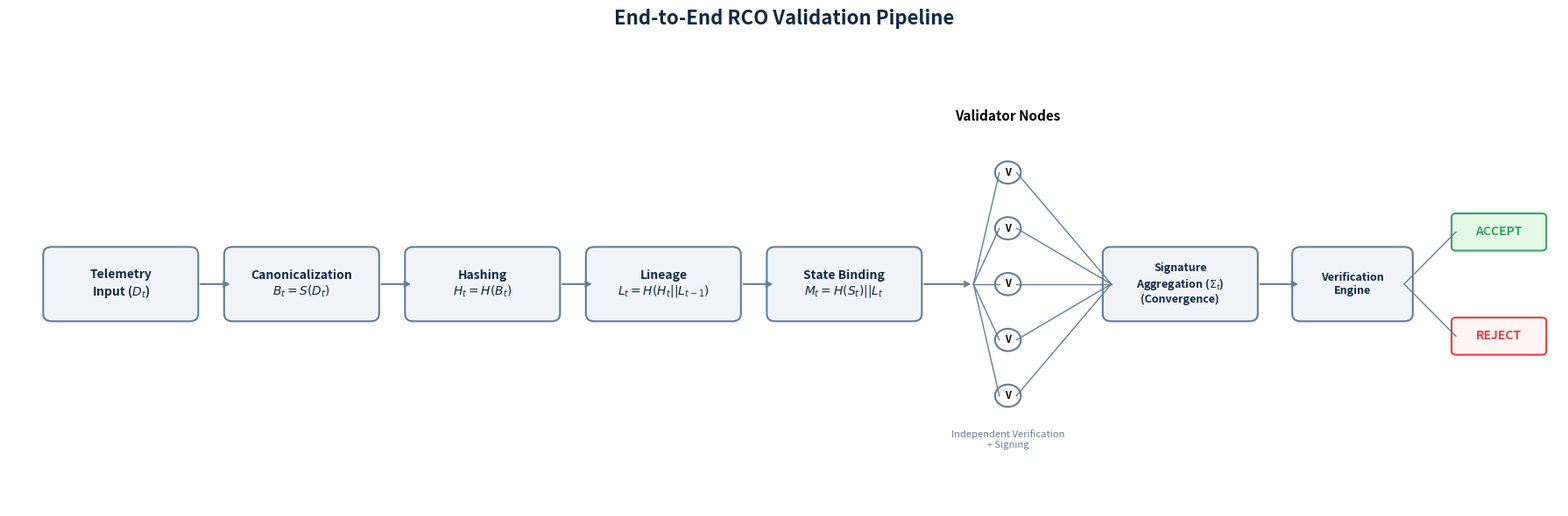

Here is the Python script that generated this plot: (Note: this script raises an exception after producing the figure.)
import matplotlib.pyplot as plt
import matplotlib.patches as patches

def generate_pipeline_diagram():
    # Setup figure and axis
    fig, ax = plt.subplots(figsize=(18, 6), dpi=300)
    ax.set_xlim(0, 18)
    ax.set_ylim(0, 6)
    ax.axis('off')

    # Color palette
    color_main = '#f0f4f8'
    color_border = '#627d98'
    color_text = '#102a43'
    color_accept = '#e3f9e5'
    color_accept_border = '#38a169'
    color_reject = '#fff5f5'
    color_reject_border = '#e53e3e'

    # Box dimensions
    box_w = 1.6
    box_h = 0.8
    y_center = 3

    # Pipeline stages
    stages = [
        {"label": "Telemetry\nInput ($D_t$)", "x": 0.5},
        {"label": "Canonicalization\n$B_t = S(D_t)$", "x": 2.6},
        {"label": "Hashing\n$H_t = H(B_t)$", "x": 4.7},
        {"label": "Lineage\n$L_t = H(H_t || L_{t-1})$", "x": 6.8},
        {"label": "State Binding\n$M_t = H(S_t) || L_t$", "x": 8.9},
    ]

    # Draw nodes and arrows
    for i, stage in enumerate(stages):
        # Draw box
        rect = patches.FancyBboxPatch(
            (stage["x"], y_center - box_h/2), box_w, box_h,
            boxstyle="round,pad=0.1", linewidth=1.5, edgecolor=color_border, facecolor=color_main
        )
        ax.add_patch(rect)
        ax.text(stage["x"] + box_w/2, y_center, stage["label"], 
                ha='center', va='center', fontweight='bold', fontsize=10, color=color_text)

        # Draw arrow to next stage
        if i < len(stages) - 1:
            ax.annotate('', xy=(stages[i+1]["x"], y_center), xytext=(stage["x"] + box_w + 0.1, y_center),
                        arrowprops=dict(arrowstyle='->', lw=1.5, color=color_border))

    # Validator Nodes (Distributed cluster)
    validator_x = 11.2
    validator_y_start = 1.0
    validator_y_end = 5.0
    validator_count = 5
    v_ys = [1.5, 2.25, 3.0, 3.75, 4.5]
    
    # Label for Validator section
    ax.text(validator_x + 0.4, 5.2, "Validator Nodes", ha='center', fontweight='bold', fontsize=11)
    ax.text(validator_x + 0.4, 0.8, "Independent Verification\n+ Signing", ha='center', fontsize=8, color=color_border)

    # Main arrow to validator cluster
    ax.annotate('', xy=(validator_x, y_center), xytext=(stages[-1]["x"] + box_w + 0.1, y_center),
                arrowprops=dict(arrowstyle='->', lw=1.5, color=color_border))

    for vy in v_ys:
        # Fan out
        ax.plot([validator_x, validator_x + 0.3], [y_center, vy], color=color_border, lw=1)
        # Small node
        circ = patches.Circle((validator_x + 0.4, vy), 0.15, facecolor='white', edgecolor=color_border, lw=1.5)
        ax.add_patch(circ)
        ax.text(validator_x + 0.4, vy, "V", ha='center', va='center', fontsize=8, fontweight='bold')

    # Signature Aggregation node
    agg_x = 12.8
    rect_agg = patches.FancyBboxPatch(
        (agg_x, y_center - box_h/2), box_w, box_h,
        boxstyle="round,pad=0.1", linewidth=1.5, edgecolor=color_border, facecolor=color_main
    )
    ax.add_patch(rect_agg)
    ax.text(agg_x + box_w/2, y_center, "Signature\nAggregation ($\Sigma_t$)\n(Convergence)", 
            ha='center', va='center', fontweight='bold', fontsize=9, color=color_text)

    # Fan in to aggregation
    for vy in v_ys:
        ax.plot([validator_x + 0.5, agg_x], [vy, y_center], color=color_border, lw=1)

    # Verification Engine
    engine_x = 15.0
    rect_engine = patches.FancyBboxPatch(
        (engine_x, y_center - box_h/2), 1.2, box_h,
        boxstyle="round,pad=0.1", linewidth=1.5, edgecolor=color_border, facecolor=color_main
    )
    ax.add_patch(rect_engine)
    ax.text(engine_x + 0.6, y_center, "Verification\nEngine", 
            ha='center', va='center', fontweight='bold', fontsize=9, color=color_text)

    ax.annotate('', xy=(engine_x, y_center), xytext=(agg_x + box_w + 0.1, y_center),
                arrowprops=dict(arrowstyle='->', lw=1.5, color=color_border))

    # Accept / Reject branches
    out_x = 16.8
    # Accept
    rect_acc = patches.FancyBboxPatch((out_x, y_center + 0.5), 1.0, 0.4, boxstyle="round,pad=0.05", 
                                       linewidth=1.5, edgecolor=color_accept_border, facecolor=color_accept)
    ax.add_patch(rect_acc)
    ax.text(out_x + 0.5, y_center + 0.7, "ACCEPT", ha='center', va='center', fontweight='heavy', fontsize=10, color=color_accept_border)
    
    # Reject
    rect_rej = patches.FancyBboxPatch((out_x, y_center - 0.9), 1.0, 0.4, boxstyle="round,pad=0.05", 
                                       linewidth=1.5, edgecolor=color_reject_border, facecolor=color_reject)
    ax.add_patch(rect_rej)
    ax.text(out_x + 0.5, y_center - 0.7, "REJECT", ha='center', va='center', fontweight='heavy', fontsize=10, color=color_reject_border)

    # Output lines
    ax.plot([engine_x + 1.2, out_x], [y_center, y_center + 0.7], color=color_border, lw=1)
    ax.plot([engine_x + 1.2, out_x], [y_center, y_center - 0.7], color=color_border, lw=1)

    # Title
    plt.title("End-to-End RCO Validation Pipeline", fontsize=16, pad=30, fontweight='bold', color='#102a43')
    
    plt.tight_layout()
    plt.savefig('/Users/jitterx/Downloads/RCO_Patent_Documentation/figures/pipeline_diagram.png', bbox_inches='tight')
    plt.close()

if __name__ == "__main__":
    generate_pipeline_diagram()
